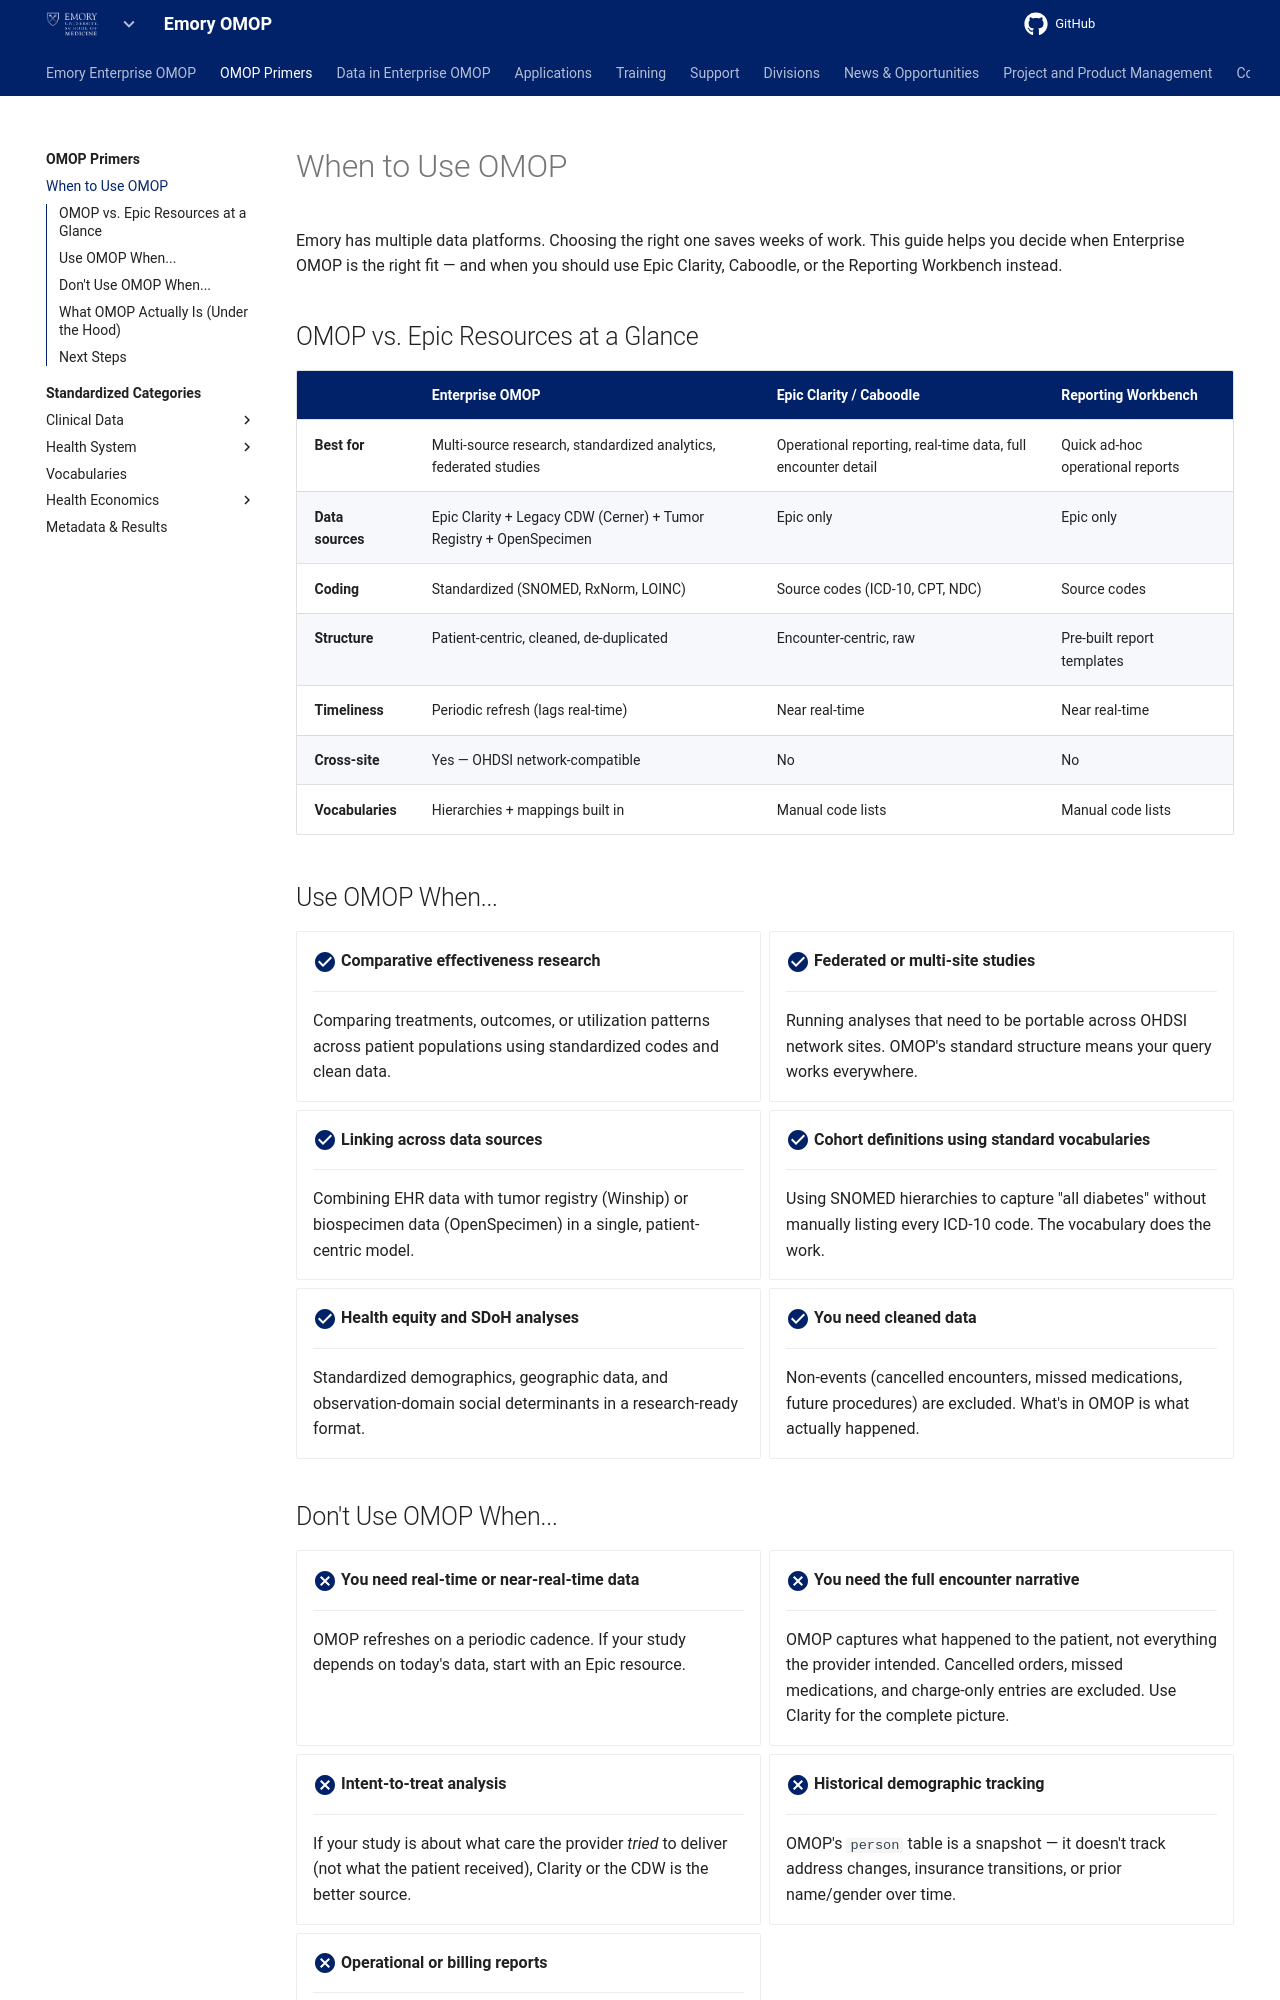

repository: Emory-OMOP/info · page: OMOP Primers/When to Use OMOP/index.html · generator: mkdocs

---
hide:
  - footer
title: When to Use OMOP
---

# When to Use OMOP

Emory has multiple data platforms. Choosing the right one saves weeks of work. This guide helps you decide when Enterprise OMOP is the right fit — and when you should use Epic Clarity, Caboodle, or the Reporting Workbench instead.

## OMOP vs. Epic Resources at a Glance

| | **Enterprise OMOP** | **Epic Clarity / Caboodle** | **Reporting Workbench** |
|---|---|---|---|
| **Best for** | Multi-source research, standardized analytics, federated studies | Operational reporting, real-time data, full encounter detail | Quick ad-hoc operational reports |
| **Data sources** | Epic Clarity + Legacy CDW (Cerner) + Tumor Registry + OpenSpecimen | Epic only | Epic only |
| **Coding** | Standardized (SNOMED, RxNorm, LOINC) | Source codes (ICD-10, CPT, NDC) | Source codes |
| **Structure** | Patient-centric, cleaned, de-duplicated | Encounter-centric, raw | Pre-built report templates |
| **Timeliness** | Periodic refresh (lags real-time) | Near real-time | Near real-time |
| **Cross-site** | Yes — OHDSI network-compatible | No | No |
| **Vocabularies** | Hierarchies + mappings built in | Manual code lists | Manual code lists |

## Use OMOP When...

<div class="grid cards" markdown>

-   :material-check-circle:{ .lg .middle } **Comparative effectiveness research**

    ---

    Comparing treatments, outcomes, or utilization patterns across patient populations using standardized codes and clean data.

-   :material-check-circle:{ .lg .middle } **Federated or multi-site studies**

    ---

    Running analyses that need to be portable across OHDSI network sites. OMOP's standard structure means your query works everywhere.

-   :material-check-circle:{ .lg .middle } **Linking across data sources**

    ---

    Combining EHR data with tumor registry (Winship) or biospecimen data (OpenSpecimen) in a single, patient-centric model.

-   :material-check-circle:{ .lg .middle } **Cohort definitions using standard vocabularies**

    ---

    Using SNOMED hierarchies to capture "all diabetes" without manually listing every ICD-10 code. The vocabulary does the work.

-   :material-check-circle:{ .lg .middle } **Health equity and SDoH analyses**

    ---

    Standardized demographics, geographic data, and observation-domain social determinants in a research-ready format.

-   :material-check-circle:{ .lg .middle } **You need cleaned data**

    ---

    Non-events (cancelled encounters, missed medications, future procedures) are excluded. What's in OMOP is what actually happened.

</div>
